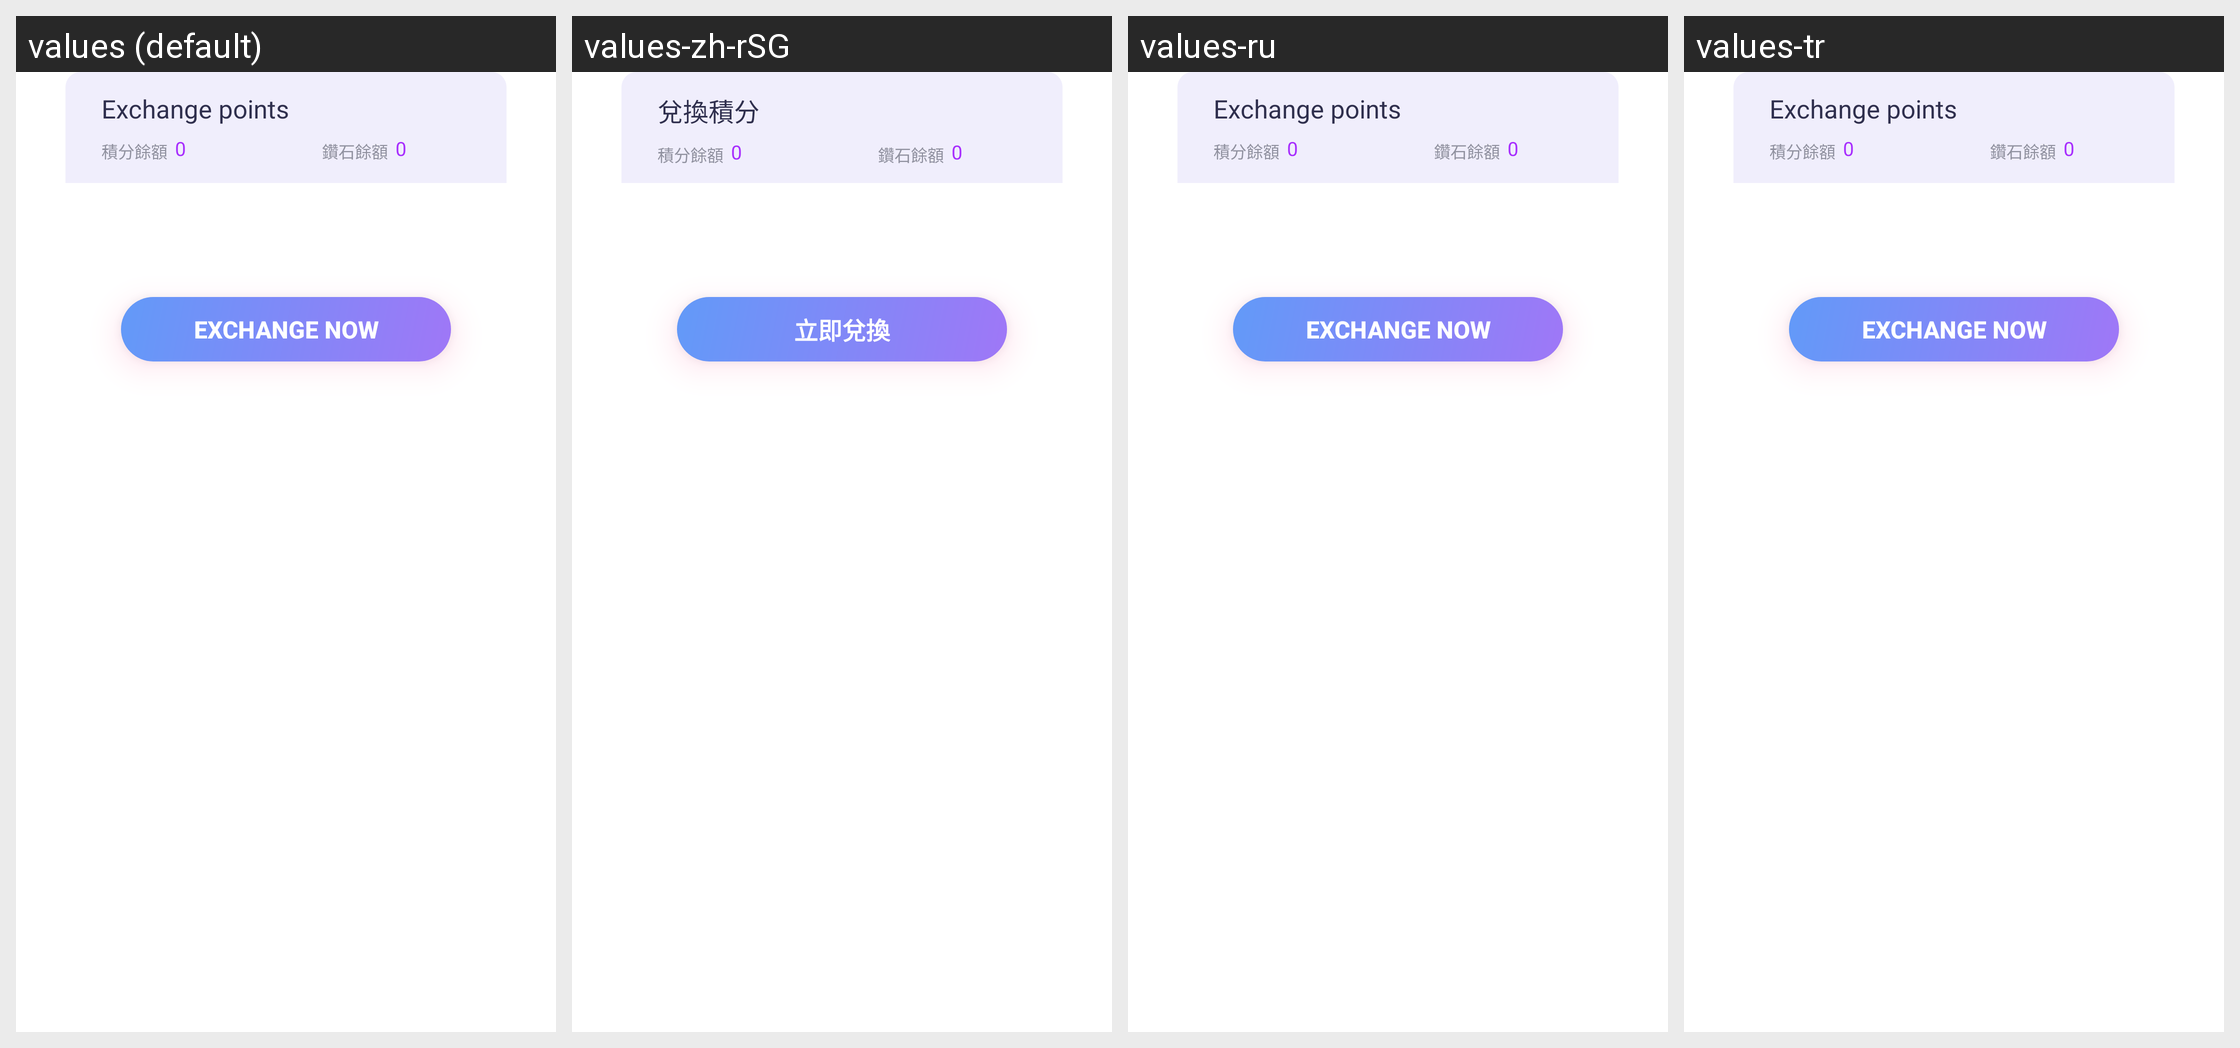

This grid shows one Android layout under several languages. Give, for every string resource on the screen, its name, the default text and each shown locale's text.
Android screen res/layout/dialog_exchange_integral.xml rendered under 4 locales, left to right: values (default), values-zh-rSG, values-ru, values-tr. Device: Nexus 5 (rendered at 1080×1920; each locale shown at half size, 540×960, under a caption strip naming it); theme Theme.MaterialComponents.DayNight.NoActionBar.
Other locales in the repository, not shown: values-en, values-zh, values-zh-rCN, values-zh-rHK, values-zh-rMO, values-zh-rTW.
Strings drawn on this screen, with the default value and each locale's value (text and hints the layout hard-codes, and strings that could not be matched under every locale, appear in the picture but are not listed):

dialog_exchange_integral_title
  values: Exchange points
  values-zh-rSG: 兌換積分
  values-ru: Exchange points
  values-tr: Exchange points

dialog_exchange_integral_btn
  values: Exchange now
  values-zh-rSG: 立即兌換
  values-ru: Exchange now
  values-tr: Exchange now
